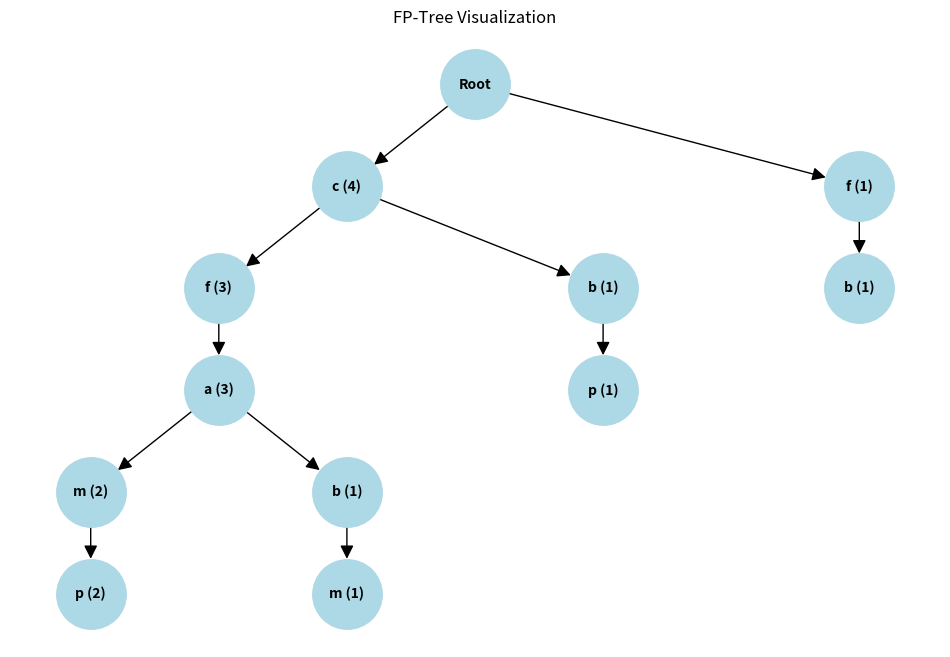

This chart was generated by the following Python code:
from collections import defaultdict, Counter, namedtuple
import matplotlib.pyplot as plt
import networkx as nx

transactions = [
    ['f','a','c','d','g','i','m','p'],   # TID 100
    ['a','b','c','f','i','m','o'],     # TID 200
    ['b','f','h','j','o'],             # TID 300
    ['b','c','k','s','p'],             # TID 400
    ['a','f','c','e','l','p','m','n']  # TID 500
]

tids = [100, 200, 300, 400, 500]
min_support = 3


item_counts = Counter()
for t in transactions:
    item_counts.update(set(t))

freq_items = {item: cnt for item, cnt in item_counts.items() if cnt >= min_support}

ordered_items = sorted(freq_items.keys(), key=lambda x: (-freq_items[x], x))

filtered_ordered_transactions = []
for t in transactions:
    filtered = [it for it in ordered_items if it in t]
    filtered_ordered_transactions.append(filtered)


class FPNode:
    def __init__(self, item, count, parent):
        self.item = item
        self.count = count
        self.parent = parent
        self.children = {}
        self.link = None  
    def increment(self, count):
        self.count += count

class FPTree:
    def __init__(self):
        self.root = FPNode(None, 1, None)
        self.headers = {} 

    def add_transaction(self, transaction, count=1):
        current = self.root
        for item in transaction:
            if item in current.children:
                current.children[item].increment(count)
            else:
                new_node = FPNode(item, count, current)
                current.children[item] = new_node
                
                if item in self.headers:
                    last = self.headers[item]
                    while last.link is not None:
                        last = last.link
                    last.link = new_node
                else:
                    self.headers[item] = new_node
            current = current.children[item]

    def conditional_pattern_base(self, item):
        base_patterns = []
        node = self.headers.get(item, None)
        while node is not None:
            path = []
            parent = node.parent
            while parent and parent.item is not None:
                path.append(parent.item)
                parent = parent.parent
            path.reverse()
            if path:
                base_patterns.append((path, node.count))
            node = node.link
        return base_patterns

def build_fptree(transactions, min_support):
    freq = Counter()
    for t in transactions:
        freq.update(t)

    freq_items = {item for item, count in freq.items() if count >= min_support}
    filtered_txns = []
    for t in transactions:
        filtered = [item for item in t if item in freq_items]
        filtered.sort(key=lambda x: (-freq[x], x))
        if filtered:
            filtered_txns.append(filtered)

    tree = FPTree()
    for t in filtered_txns:
        tree.add_transaction(t)
    return tree, freq_items

def mine_tree(tree, prefix, min_support, freq_itemsets):
    items = sorted(tree.headers.keys(), key=lambda i: tree.headers[i].count if tree.headers[i] else 0)
    for item in items:
        new_prefix = prefix.copy()
        new_prefix.add(item)

        support = 0
        node = tree.headers[item]
        while node:
            support += node.count
            node = node.link

        if support >= min_support:
            freq_itemsets[tuple(sorted(new_prefix))] = support

            cond_patt_base = tree.conditional_pattern_base(item)
            cond_transactions = []
            for path, count in cond_patt_base:
                cond_transactions.extend([path] * count)

            if cond_transactions:
                cond_tree, cond_freq_items = build_fptree(cond_transactions, min_support)
                if cond_tree.root.children:
                    mine_tree(cond_tree, new_prefix, min_support, freq_itemsets)

main_tree, freq_items_set = build_fptree(filtered_ordered_transactions, min_support)

all_freq_itemsets = {}

mine_tree(main_tree, set(), min_support, all_freq_itemsets)

for item in freq_items_set:
    all_freq_itemsets[(item,)] = item_counts[item]

def print_table(headers, rows):
    col_widths = [len(header) for header in headers]
    for row in rows:
        for i, cell in enumerate(row):
            col_widths[i] = max(col_widths[i], len(str(cell)))

    header_row = " | ".join(header.ljust(col_widths[i]) for i, header in enumerate(headers))
    separator = "-+-".join('-' * col_widths[i] for i in range(len(headers)))
    print(header_row)
    print(separator)
 
    for row in rows:
        print(" | ".join(str(cell).ljust(col_widths[i]) for i, cell in enumerate(row)))
    print()

freq_single_items = sorted(((item, item_counts[item]) for item in freq_items_set), key=lambda x: (-x[1], x[0]))
table1_rows = [(item, support) for item, support in freq_single_items]
print("Frequent Single Items (Support >= {})".format(min_support))
print_table(["Item", "Support"], table1_rows)

table2_rows = []
for tid, orig, filt in zip(tids, transactions, filtered_ordered_transactions):
    table2_rows.append((tid, ",".join(orig), ",".join(filt)))
print("Transactions Filtered to Frequent Items")
print_table(["TID", "Original", "Filtered & Ordered (freq only)"], table2_rows)

sorted_itemsets = sorted(all_freq_itemsets.items(), key=lambda x: (len(x[0]), -x[1], x[0]))
table3_rows = [(",".join(items), support) for items, support in sorted_itemsets]
print("All Frequent Itemsets (Support >= {})".format(min_support))
print_table(["Itemset", "Support"], table3_rows)

print("Summary:")
print(f"- Minimum support: {min_support}")
print(f"- Frequent single items (count): {len(freq_single_items)}")
print(f"- Frequent itemsets found (count): {len(sorted_itemsets)}")


# ----------- FP-Tree Visualization -----------

def build_graph(fpnode, graph, parent=None):
    """Recursively add nodes and edges to the graph from the FP-tree."""
    if fpnode.item is None:
        node_label = 'Root'
    else:
        node_label = f'{fpnode.item} ({fpnode.count})'
    graph.add_node(id(fpnode), label=node_label)
    if parent is not None:
        graph.add_edge(id(parent), id(fpnode))
    for child in fpnode.children.values():
        build_graph(child, graph, fpnode)

def draw_fp_tree(fp_tree):
    G = nx.DiGraph()
    build_graph(fp_tree.root, G)

    pos = hierarchy_pos(G, id(fp_tree.root))
    labels = nx.get_node_attributes(G, 'label')

    plt.figure(figsize=(12,8))
    nx.draw_networkx(G, pos, labels=labels, node_size=2500, node_color='lightblue',
                     font_size=10, font_weight='bold', arrowsize=20)
    plt.title("FP-Tree Visualization")
    plt.axis('off')
    plt.show()


def hierarchy_pos(G, root=None, width=1., vert_gap=0.2, vert_loc=0, xcenter=0.5):
    """
    Position nodes in hierarchy layout (from https://stackoverflow.com/a/29597209)
    """
    if root is None:
        root = list(G.nodes)[0]

    def _hierarchy_pos(G, root, leftmost, width, vert_gap, vert_loc, pos, parent=None):
        children = list(G.successors(root))
        if not children:
            pos[root] = (leftmost[0], vert_loc)
            leftmost[0] += width
        else:
            start = leftmost[0]
            for child in children:
                _hierarchy_pos(G, child, leftmost, width, vert_gap, vert_loc - vert_gap, pos, root)
            middle = (start + leftmost[0] - width) / 2
            pos[root] = (middle, vert_loc)
        return pos

    return _hierarchy_pos(G, root, [0], width, vert_gap, vert_loc, {})

# Draw the FP-tree
draw_fp_tree(main_tree)
